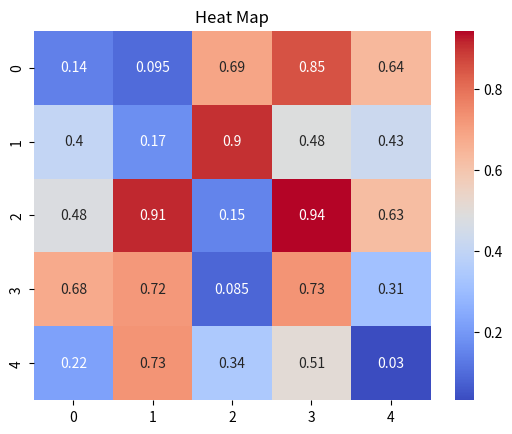
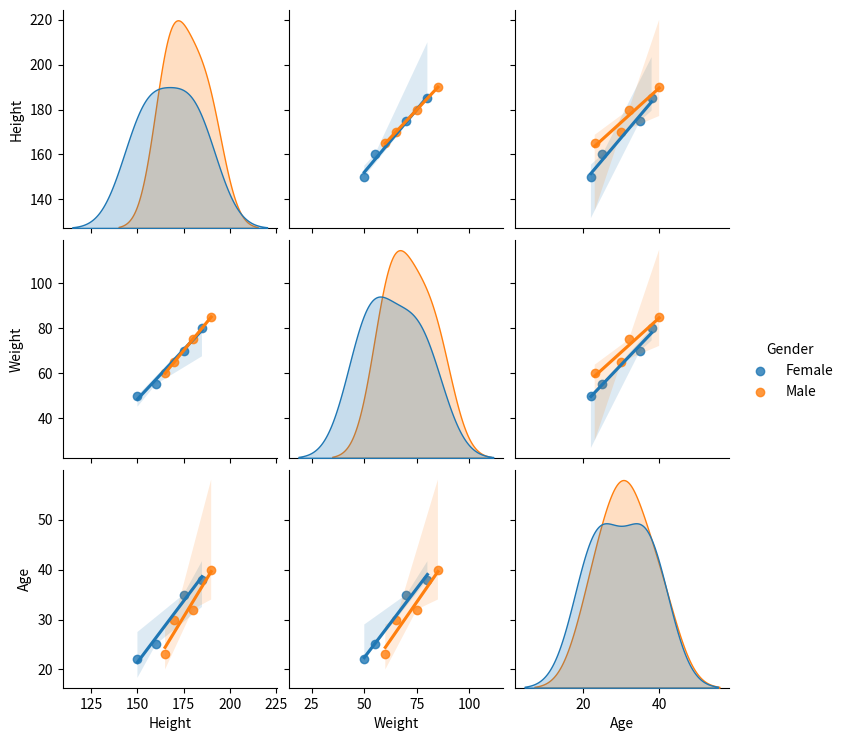
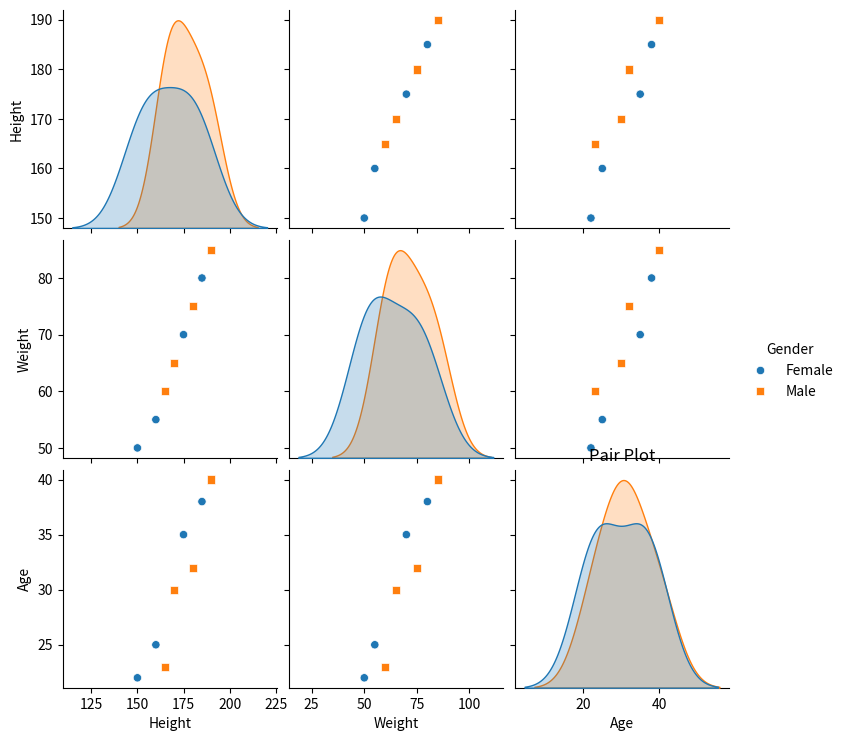

Reproduce these figures in Python, in order.
# Seaborn is a powerful data visualization library in Python built on top of Matplotlib. 
# It provides a high-level interface for creating beautiful, informative, and statistically meaningful visualizations with less code than raw Matplotlib.

import matplotlib.pyplot as plt
import seaborn as sns
import numpy as np
import pandas as pd

data = np.random.rand(5, 5)
sns.heatmap(data, annot=True, cmap="coolwarm")
plt.title("Heat Map")
plt.show()

# A pairplot() is great for visualizing relationships between multiple numerical columns, often colored by a categorical column.
# Diagonal: Histograms for each numeric column (Height, Weight, Age)
# Off-diagonal: Scatter plots showing pairwise relationships
# Colors: Points are colored by Gender
data = pd.DataFrame({
    'Height': [150, 160, 165, 170, 175, 180, 185, 190],
    'Weight': [50, 55, 60, 65, 70, 75, 80, 85],
    'Age': [22, 25, 23, 30, 35, 32, 38, 40],
    'Gender': ['Female', 'Female', 'Male', 'Male', 'Female', 'Male', 'Female', 'Male']
})
sns.pairplot(data, hue='Gender', kind='reg')   # Add regression lines
sns.pairplot(data, hue='Gender', markers=['o', 's'])
plt.title("Pair Plot")
plt.show()

